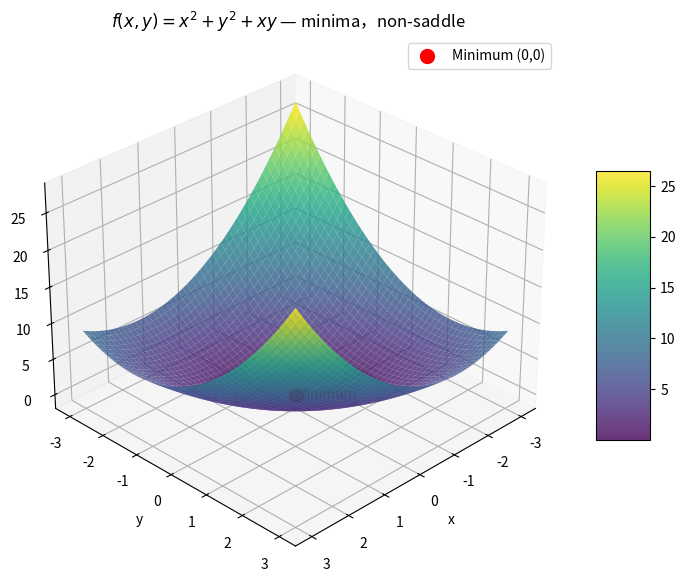

The matplotlib source for this figure:
import numpy as np
import matplotlib.pyplot as plt
from mpl_toolkits.mplot3d import Axes3D

# 定义函数 f(x, y) = x^2 + y^2 + xy
def f(x, y):
    return x**2 + y**2 + x*y

# 创建数据网格
x = np.linspace(-3, 3, 100)
y = np.linspace(-3, 3, 100)
X, Y = np.meshgrid(x, y)
Z = f(X, Y)

# 创建图形
fig = plt.figure(figsize=(10, 7))
ax = fig.add_subplot(111, projection='3d')

# 绘制曲面
surf = ax.plot_surface(X, Y, Z, cmap='viridis', alpha=0.8)

# 添加颜色条
fig.colorbar(surf, shrink=0.5, aspect=5)

# 标出最小值点 (0,0) 和其函数值
min_point = [0, 0, f(0, 0)]  # f(0,0) = 0
ax.scatter(min_point[0], min_point[1], min_point[2], color='red', s=100, label='Minimum (0,0)')
ax.text(min_point[0]+0.2, min_point[1]+0.2, min_point[2]+0.5, 'Minimum', color='red', fontsize=10)

# 设置坐标轴标签
ax.set_xlabel('x')
ax.set_ylabel('y')
ax.set_zlabel('z')
ax.set_title(r'$f(x,y) = x^2 + y^2 + xy$ — minima，non-saddle')

# 调整视角，使“碗状”更明显
ax.view_init(elev=30, azim=45)

# 显示图形
plt.legend()
plt.show()
